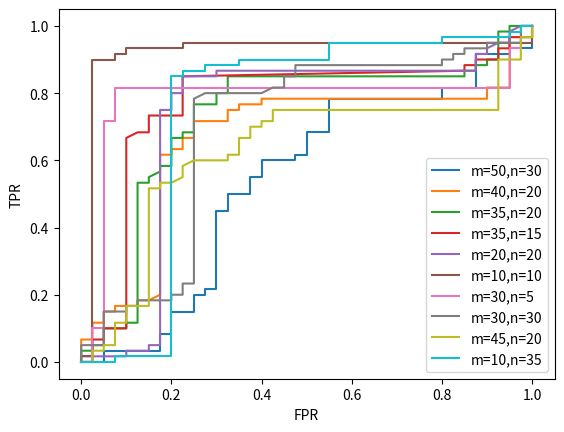

Recreate this plot in Python.
import numpy as np
import matplotlib.pyplot as plt
import copy
def rand_sample(m, n):
    label = np.ones(100)
    label[-40:] = -1

    score = np.zeros(100)
    score[:60] = 0.7
    score[-40:] = 0.3
    # 随机挑选m n修改值
    index_pos = np.random.choice(np.arange(60), size=m, replace=False)
    index_neg = np.random.choice(np.arange(60, 100), size=n, replace=False)

    index = np.concatenate((index_pos, index_neg))
    score[index] = np.random.random(m+n)
    return score, label

def FPR_TPR(thr,s,l):
    score = copy.deepcopy(s)
    label = copy.deepcopy(l)
    N_neg = label[label == -1].size
    N_pos = label[label == 1].size

    score[score>thr] = 1
    score[score<=thr] = -1

    TP = (score > 0) * (label > 0)
    FP = (score > 0) * (label < 0)

    TP_num = TP[TP].size
    FP_num = FP[FP].size

    FPR = FP_num / N_neg
    TPR = TP_num / N_pos

    return FPR, TPR

for m, n in [[50,30], [40,20], [35,20], [35,15], [20,20], [10,10], [30, 5], [30, 30], [45, 20], [10, 35]]:
    s, l = rand_sample(m, n)
    thr_points = np.linspace(0, 1, 1000) 
    FPR_points = [] 
    TPR_points = []
    for thr in thr_points:
        FPR, TPR = FPR_TPR(thr, s, l)
        FPR_points.append(FPR)
        TPR_points.append(TPR)
    plt.plot(FPR_points, TPR_points, label='m={},n={}'.format(m,n))
    plt.legend()
plt.xlabel("FPR")
plt.ylabel("TPR")
plt.savefig("FPR-TPR")


















